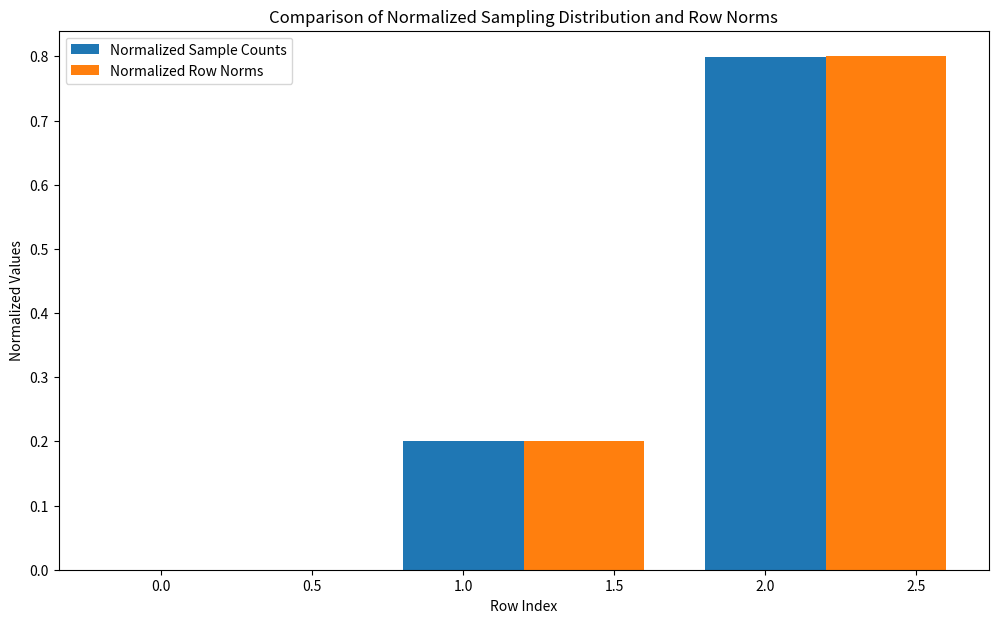

This figure's Python source:
import numpy as np

class MatrixSampler:
    def __init__(self, matrix, seed=None):
        self.matrix = np.array(matrix)
        self.elements_squared_matrix = np.array(matrix)**2
        self.m, self.n = self.matrix.shape
        self.row_norms = np.linalg.norm(self.matrix, axis=1)**2
        self.col_norms = np.linalg.norm(self.matrix, axis=0)**2
        self.frobenius_norm = np.sum(self.row_norms)
        self.rng = np.random.default_rng(seed)

    def sample_row_index(self, num_samples=1):
        return self.rng.choice(self.m, size=num_samples, p=self.row_norms / self.frobenius_norm)
    
    def sample_col_index(self, num_samples=1):
        return self.rng.choice(self.n, size=num_samples, p=self.col_norms / self.frobenius_norm)
    
    def sample_col_index_given_row(self, index, num_samples=1):
        return self.rng.choice(self.n, size=num_samples, 
                               p=self.elements_squared_matrix[index,:] / self.row_norms[index])

    def query_entry(self, i, j):
        return self.matrix[i, j]

    def query_norm(self, i):
        return self.row_norms[i]

if __name__ == "__main__":
    import matplotlib.pyplot as plt
    # Test code
    matrix = np.array([[0,0,0],[1,1,1],[2,2,2]]) 
    sampler = MatrixSampler(matrix)  # Initialize the MatrixSampler with the matrix

    num_samples = 10000  # Number of samples to draw
    samples = sampler.sample_row_index(num_samples)  # Draw samples

    # Count the frequency of each row being sampled
    sample_counts = np.bincount(samples, minlength=sampler.m)
    normalized_sample_counts = sample_counts / np.sum(sample_counts)
    normalized_row_norms = np.array([0,3,12])/np.sum([0,3,12])

    # Plotting both normalized sample counts and row norms
    plt.figure(figsize=(12, 7))
    plt.bar(range(sampler.m), normalized_sample_counts, width=0.4, label='Normalized Sample Counts', align='center')
    plt.bar(np.arange(sampler.m) + 0.4, normalized_row_norms, width=0.4, label='Normalized Row Norms', align='center')
    plt.xlabel('Row Index')
    plt.ylabel('Normalized Values')
    plt.title('Comparison of Normalized Sampling Distribution and Row Norms')
    plt.legend()
    plt.savefig("test.png")